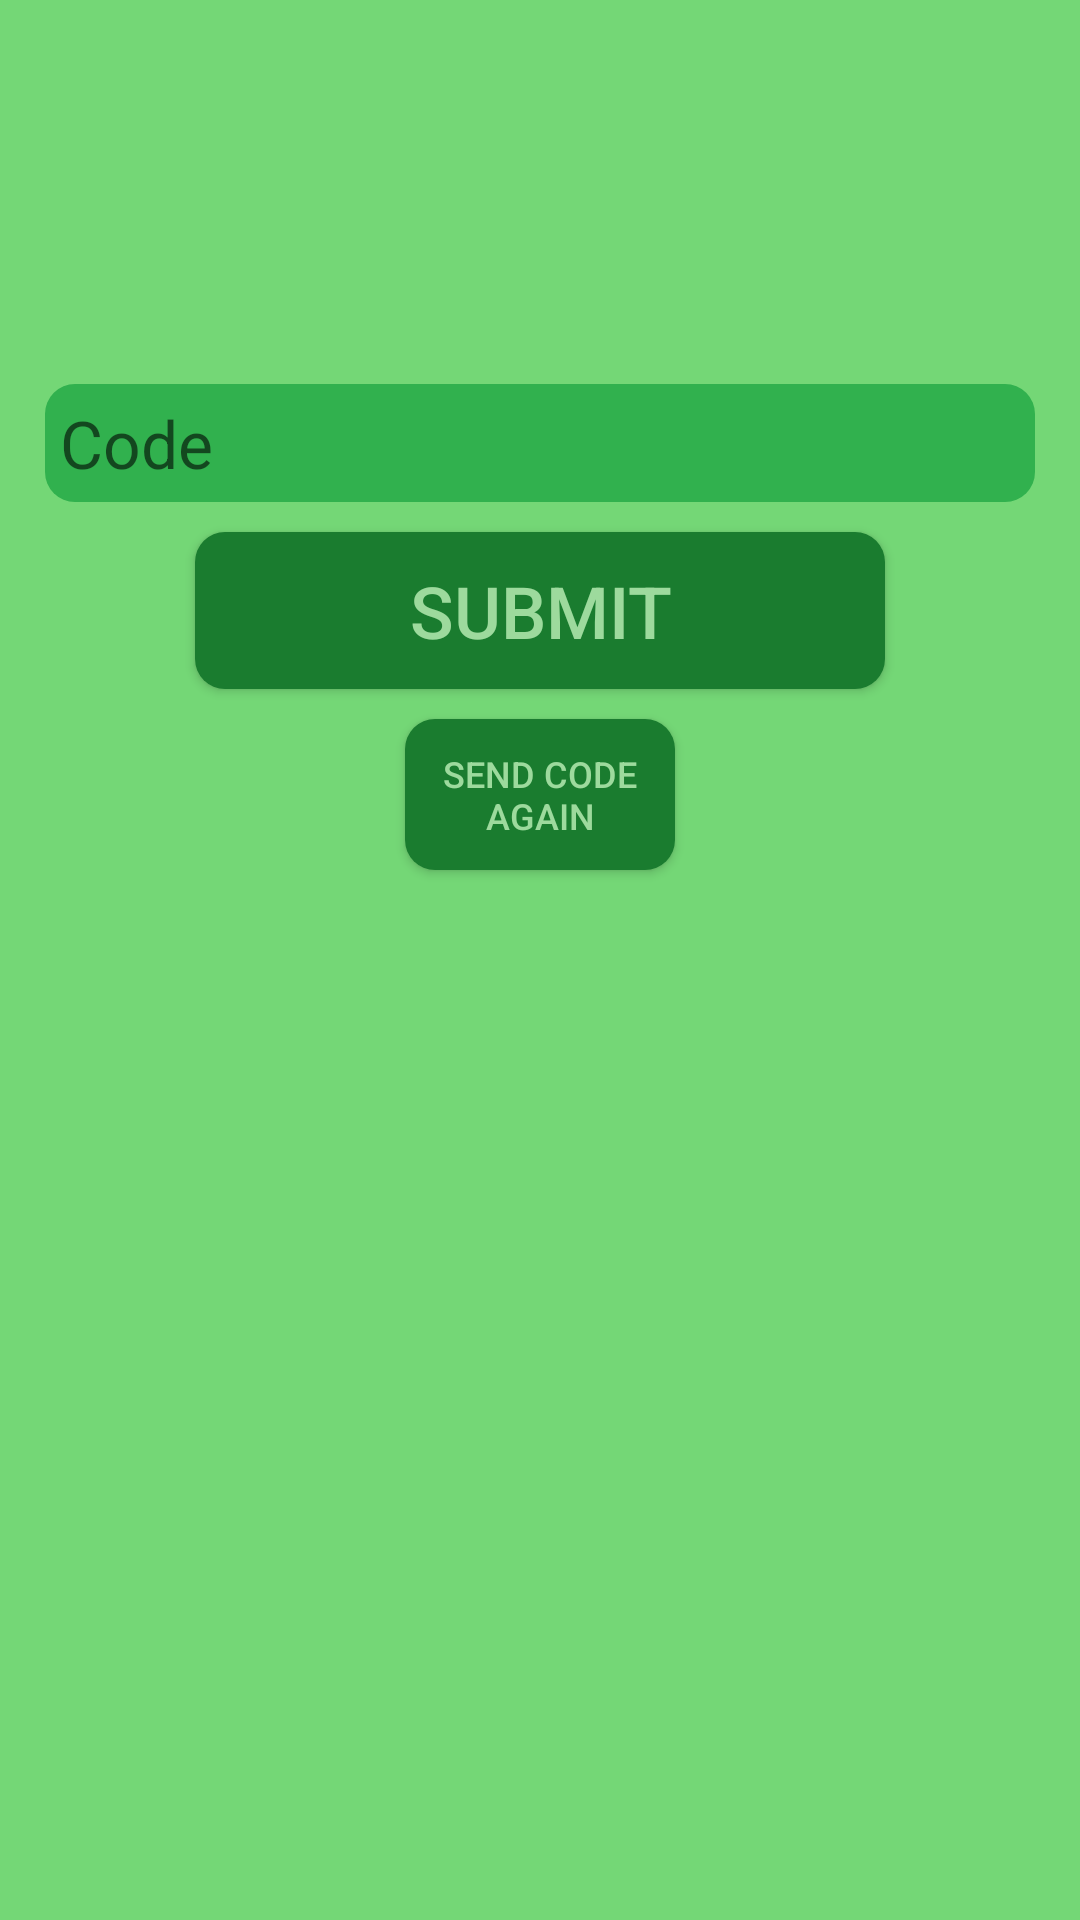

This screen was rendered from an Android layout file. Write that file and the resources it references.
<!-- AndroidManifest.xml: application theme AppTheme -->
<!-- res/layout/activity_verifie.xml -->
<?xml version="1.0" encoding="utf-8"?>
<LinearLayout xmlns:android="http://schemas.android.com/apk/res/android"
    xmlns:app="http://schemas.android.com/apk/res-auto"
    xmlns:tools="http://schemas.android.com/tools"
    android:layout_width="match_parent"
    android:layout_height="match_parent"
    android:padding="15dp"
    android:background="#74d776"
    tools:context=".Verifie">


    <RelativeLayout
        android:layout_width="match_parent"
        android:layout_height="match_parent"
        >

        <EditText
            android:id="@+id/et_code"
            android:layout_width="match_parent"
            android:layout_height="wrap_content"
            android:layout_alignParentStart="true"
            android:layout_alignParentTop="true"
            android:layout_marginTop="113dp"
            android:background="@drawable/edittext_background"
            android:hint="Code"
            android:inputType="phone"
            android:padding="5dp"
            android:textSize="22sp" />


        <Button
            android:id="@+id/bt_submit"
            android:layout_width="match_parent"
            android:layout_height="wrap_content"
            android:layout_below="@id/et_code"
            android:layout_marginTop="10dp"
            android:background="@drawable/butoon_background"
            android:layout_marginLeft="50dp"
            android:text="submit"
            android:textColor="#9dda9d"
            android:textSize="24sp"
            android:padding="10dp"
            android:layout_marginRight="50dp"
            android:onClick="onclickSubmit"
            />
        <Button
            android:id="@+id/bt_reSandMsg"
            android:layout_width="match_parent"
            android:layout_height="wrap_content"
            android:layout_below="@id/bt_submit"
            android:layout_marginTop="10dp"
            android:background="@drawable/butoon_background"
            android:layout_marginLeft="120dp"
            android:text="send code again"
            android:textColor="#9dda9d"
            android:textSize="12sp"
            android:padding="10dp"
            android:layout_marginRight="120dp"
            android:onClick="onclickReSedind"
            />
    </RelativeLayout>

</LinearLayout>
<!-- resources referenced by this layout -->
<resources>
  <!-- drawable butoon_background (drawable) -->
  <?xml version="1.0" encoding="utf-8"?>
  <shape android:shape="rectangle" xmlns:android="http://schemas.android.com/apk/res/android">
  
      <solid android:color="#1a7c2f" />
  
      <corners android:radius="10dp"/>
  
  </shape>
  <!-- drawable edittext_background (drawable) -->
  <?xml version="1.0" encoding="utf-8"?>
  <shape android:shape="rectangle" xmlns:android="http://schemas.android.com/apk/res/android">
  
      <solid android:color="#31b14e" />
  
      <corners android:radius="10dp"/>
  
  </shape>
  <style name="AppTheme" parent="Theme.AppCompat.Light.NoActionBar">
          
          <item name="colorPrimary">#3a742f</item>
          <item name="colorPrimaryDark">#3b6c2b</item>
          <item name="colorAccent">@color/colorAccent</item>
      </style>
  <!-- not gathered from this repository: default colours our renderer supplied (Android Studio template values) -->
  <color name="colorAccent">#FF03DAC5</color>
</resources>
